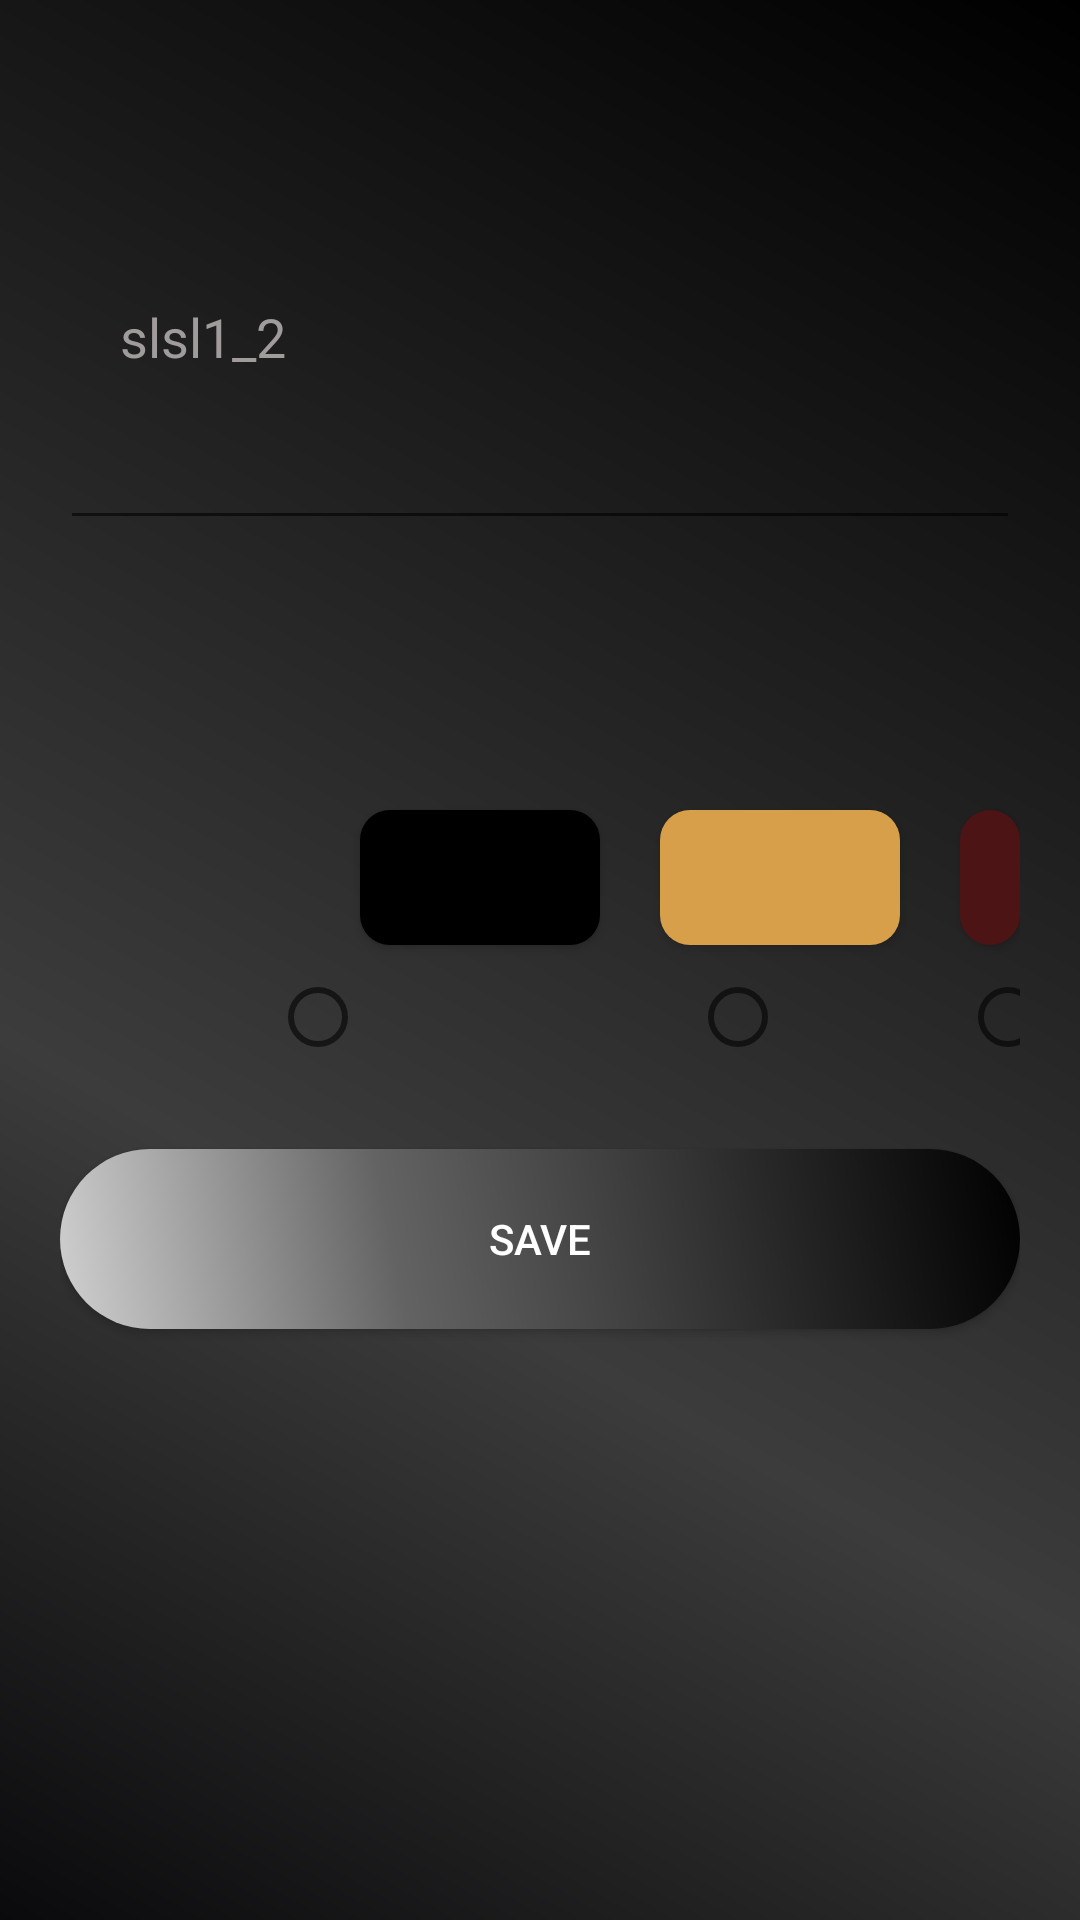

Android layout source for this screen:
<!-- AndroidManifest.xml: application theme Theme.Slsl1_2 -->
<!-- res/layout/fragment_form.xml -->
<?xml version="1.0" encoding="utf-8"?>
<RelativeLayout xmlns:android="http://schemas.android.com/apk/res/android"
    xmlns:tools="http://schemas.android.com/tools"
    android:layout_width="match_parent"
    android:layout_height="match_parent"
    android:orientation="vertical"
    xmlns:app="http://schemas.android.com/apk/res-auto"
    android:background="@drawable/drawer_background"
    android:padding="20dp">
    <RadioGroup
        android:id="@+id/radiogp"
        android:orientation="horizontal"
        android:layout_marginLeft="50dp"
        android:layout_below="@id/title_et"
        android:layout_width="wrap_content"
        android:layout_height="wrap_content"
        android:layout_marginStart="50dp">
        <RelativeLayout
            android:layout_width="wrap_content"
            android:layout_height="wrap_content">
        <RadioButton
            android:id="@+id/r_r"
            android:layout_below="@id/btn_red"
            android:layout_marginLeft="250dp"
            android:layout_width="wrap_content"
            android:layout_height="wrap_content"/>
            <RadioButton
                android:id="@+id/r_b"
                android:layout_marginLeft="20dp"
                android:layout_below="@id/btn_black"
                android:layout_width="wrap_content"
                android:layout_height="wrap_content"/>
            <RadioButton
                android:id="@+id/r_y"
                android:layout_below="@id/btn_yellow"
                android:layout_marginLeft="160dp"
                android:layout_width="wrap_content"
                android:layout_height="wrap_content"/>
            <androidx.appcompat.widget.AppCompatButton
                android:id="@+id/btn_black"
                android:layout_marginTop="80dp"
                android:layout_marginLeft="100dp"
                android:layout_width="80dp"
                android:layout_height="45dp"
                android:background="@drawable/btn_black"
                android:layout_marginStart="50dp"
                />
            <androidx.appcompat.widget.AppCompatButton
                android:id="@+id/btn_yellow"
                android:background="@drawable/btn_yellow"
                android:layout_width="80dp"
                android:layout_height="45dp"
                android:layout_marginTop="80dp"
                android:layout_marginLeft="20dp"
                android:layout_toRightOf="@id/btn_black"
                android:layout_toEndOf="@id/btn_black"
                android:layout_marginStart="20dp" />
            <androidx.appcompat.widget.AppCompatButton
                android:id="@+id/btn_red"
                android:layout_width="80dp"
                android:layout_height="45dp"
                android:layout_marginTop="80dp"
                android:layout_marginLeft="20dp"
                android:layout_toRightOf="@id/btn_yellow"
                android:background="@drawable/btn_red"
                android:layout_marginStart="20dp"
                android:layout_toEndOf="@id/btn_yellow" />
        </RelativeLayout>
    </RadioGroup>
    <EditText
        android:layout_marginTop="60dp"
        android:padding="20dp"
        android:gravity="top"
        android:hint="@string/app_name"
        android:textColor="@color/white"
        android:textColorHint="#A19C9C"
        android:id="@+id/title_et"
        android:layout_width="match_parent"
        android:layout_height="100dp"
        android:layout_marginBottom="10dp"/>
    <androidx.appcompat.widget.AppCompatButton
        android:layout_below="@id/radiogp"
        android:layout_marginTop="20dp"
        android:id="@+id/btn_save"
        android:textColor="@color/white"
        android:text="@string/save"
        android:background="@drawable/button_background"
        android:layout_width="match_parent"
        android:layout_height="wrap_content"/>


</RelativeLayout>
<!-- resources referenced by this layout -->
<resources>
  <color name="white">#FFFFFFFF</color>
  <!-- drawable btn_black (drawable) -->
  <?xml version="1.0" encoding="utf-8"?>
  <shape xmlns:android="http://schemas.android.com/apk/res/android">
      <corners
          android:bottomRightRadius="10dp"
          android:topLeftRadius="10dp"
          android:topRightRadius="10dp"
          android:bottomLeftRadius="10dp"/>
      <solid
          android:color="#000000"/>
  
  
  
  </shape>
  <!-- drawable btn_red (drawable) -->
  <?xml version="1.0" encoding="utf-8"?>
  <shape xmlns:android="http://schemas.android.com/apk/res/android">
      <corners
          android:bottomRightRadius="10dp"
          android:topLeftRadius="10dp"
          android:topRightRadius="10dp"
          android:bottomLeftRadius="10dp"/>
      <solid
          android:color="#4C1414"/>
  
  </shape>
  <!-- drawable btn_yellow (drawable) -->
  <?xml version="1.0" encoding="utf-8"?>
  <shape xmlns:android="http://schemas.android.com/apk/res/android">
      <corners
          android:bottomRightRadius="10dp"
          android:topLeftRadius="10dp"
          android:topRightRadius="10dp"
          android:bottomLeftRadius="10dp"/>
      <solid
          android:color="#D89F4A"/>
  </shape>
  <!-- drawable button_background (drawable) -->
  <shape xmlns:android="http://schemas.android.com/apk/res/android" android:shape="rectangle" >
      <corners
          android:radius="100dp"
          />
      <gradient
          android:angle="45"
          android:centerX="35%"
          android:centerColor="#636363"
          android:startColor="#D1D1D1"
          android:endColor="#000000"
          android:type="linear"
          />
      <padding
          android:left="0dp"
          android:top="0dp"
          android:right="0dp"
          android:bottom="0dp"
          />
      <size
          android:width="270dp"
          android:height="60dp"
          />
  </shape>
  <!-- drawable drawer_background (drawable) -->
  <?xml version="1.0" encoding="utf-8"?>
  <shape xmlns:android="http://schemas.android.com/apk/res/android">
      <gradient
          android:angle="45"
          android:centerX="35%"
          android:centerColor="#3C3C3C"
          android:endColor="#000000"
          android:startColor="#0A0A0C"
          />
  </shape>
  <string name="app_name">slsl1_2</string>
  <string name="save">SAVE</string>
  <style name="Theme.Slsl1_2" parent="Theme.MaterialComponents.DayNight.DarkActionBar">
          
          <item name="colorPrimary">#A8A8A8</item>
          <item name="colorPrimaryVariant">#E3E3E3</item>
          <item name="colorOnPrimary">@color/white</item>
          
          <item name="colorSecondary">#050505</item>
          <item name="colorSecondaryVariant">#F6F6F6</item>
          <item name="colorOnSecondary">@color/white</item>
          
          <item name="android:statusBarColor" tools:targetApi="l">#2E2D2D</item>
          
      </style>
</resources>
